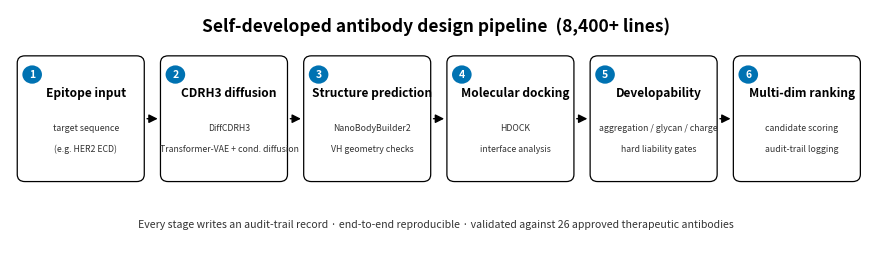

Source code (Python): (Note: this script raises an exception after producing the figure.)
#!/usr/bin/env python3
"""Journal-grade figures (English, publication style) for the Biochat antibody
design system.  Colour-blind safe palette (Okabe-Ito), Helvetica, white
background, vector output, 300 dpi.

Figures:
  fig1_pipeline.png/svg   — end-to-end antibody design pipeline (scheme)
  fig2_benchmark.png/svg  — before/after retrospective benchmark (3 panels)
  fig3_cdrh3.png/svg      — position-sensitive CDRH3 model vs production scorer
  fig4_engineering.png/svg— engineering quality: tests + codebase composition
"""
from __future__ import annotations

import matplotlib
matplotlib.use("Agg")
import matplotlib.font_manager as fm
import matplotlib.pyplot as plt
from matplotlib.patches import FancyArrowPatch, FancyBboxPatch
import numpy as np

# ── Okabe-Ito colour-blind-safe palette ─────────────────────────
BLUE   = "#0072B2"
ORANGE = "#E69F00"
GREEN  = "#009E73"
RED    = "#D55E00"
SKY    = "#56B4E9"
GREY   = "#999999"
DARK   = "#000000"
LIGHT_GREY = "#CCCCCC"

FIG_DIR = "figs"
DPI = 300

FONT = "Helvetica"


def _setup_font() -> None:
    avail = {f.name for f in fm.fontManager.ttflist}
    if FONT in avail:
        plt.rcParams["font.sans-serif"] = [FONT, "DejaVu Sans"]
    plt.rcParams["font.family"] = "sans-serif"
    plt.rcParams["axes.unicode_minus"] = False


def _save(fig, name: str) -> None:
    for ext in ("png", "svg"):
        fig.savefig(f"{FIG_DIR}/{name}.{ext}", dpi=DPI, bbox_inches="tight",
                    facecolor="white", transparent=False)
    plt.close(fig)
    print("OK", name)


def _style_axis(ax) -> None:
    ax.set_facecolor("white")
    for side in ("top", "right"):
        ax.spines[side].set_visible(False)
    for side in ("left", "bottom"):
        ax.spines[side].set_color(DARK)
        ax.spines[side].set_linewidth(0.8)
    ax.tick_params(colors=DARK, labelsize=7.5, length=2.5, width=0.8)


# ═══════════════════════════════════════════════════════════════
# FIG 1 — pipeline scheme
# ═══════════════════════════════════════════════════════════════
def fig1_pipeline() -> None:
    steps = [
        ("1", "Epitope input", "target sequence\n(e.g. HER2 ECD)"),
        ("2", "CDRH3 diffusion", "DiffCDRH3\nTransformer-VAE + cond. diffusion"),
        ("3", "Structure prediction", "NanoBodyBuilder2\nVH geometry checks"),
        ("4", "Molecular docking", "HDOCK\ninterface analysis"),
        ("5", "Developability", "aggregation / glycan / charge\nhard liability gates"),
        ("6", "Multi-dim ranking", "candidate scoring\naudit-trail logging"),
    ]
    fig, ax = plt.subplots(figsize=(11.0, 3.1), facecolor="white")
    ax.set_xlim(0, 100); ax.set_ylim(0, 30)
    ax.axis("off")

    n = len(steps)
    bw, gap = 14.6, 2.2
    x0 = 1.0
    for i, (num, title, desc) in enumerate(steps):
        x = x0 + i * (bw + gap)
        # node body: thin grey border, white fill (journal style)
        box = FancyBboxPatch((x, 8.5), bw, 15.5,
                             boxstyle="round,pad=0.15,rounding_size=0.9",
                             facecolor="white", edgecolor=DARK, linewidth=0.9, zorder=3)
        ax.add_patch(box)
        # number circle
        circ = plt.Circle((x + 1.6, 8.5 + 15.5 - 2.2), 1.15, facecolor=BLUE,
                          edgecolor="none", zorder=4)
        ax.add_patch(circ)
        ax.text(x + 1.6, 8.5 + 15.5 - 2.2, num, ha="center", va="center",
                fontsize=7.5, fontweight="bold", color="white", zorder=5)
        # title
        ax.text(x + bw / 2 + 0.6, 8.5 + 11.0, title, ha="center", va="center",
                fontsize=8.6, fontweight="bold", color=DARK, zorder=4)
        # description
        for ln, line in enumerate(desc.split("\n")):
            ax.text(x + bw / 2 + 0.6, 8.5 + 6.6 - ln * 2.6, line, ha="center",
                    va="center", fontsize=6.3, color="#333333", zorder=4)
        if i < n - 1:
            ax.add_patch(FancyArrowPatch(
                (x + bw + 0.15, 8.5 + 7.75), (x + bw + gap - 0.15, 8.5 + 7.75),
                arrowstyle="-|>", mutation_scale=13, color=DARK, lw=1.0, zorder=2))

    ax.text(50, 27.2, "Self-developed antibody design pipeline  (8,400+ lines)",
            ha="center", fontsize=12.5, fontweight="bold", color=DARK)
    ax.text(50, 2.6,
            "Every stage writes an audit-trail record \u00b7 end-to-end reproducible \u00b7 "
            "validated against 26 approved therapeutic antibodies",
            ha="center", fontsize=7.6, color="#333333")
    _save(fig, "fig1_pipeline")


# ═══════════════════════════════════════════════════════════════
# FIG 2 — retrospective benchmark, before vs after
# ═══════════════════════════════════════════════════════════════
def fig2_benchmark() -> None:
    metrics = [
        ("(a)  Discriminative power\nAUC, approved vs random decoys", 0.212, 0.734, "AUC", "higher is better"),
        ("(b)  Approved-drug pass rate\n26 gold-standard antibodies", 96.2, 100.0, "%", "higher is better"),
        ("(c)  Gate conflicts\nfilter vs scorer disagreements", 36.0, 0.0, "count", "lower is better"),
    ]
    fig, axes = plt.subplots(1, 3, figsize=(11.5, 3.6), facecolor="white")
    for ax, (label, before, after, unit, note) in zip(axes, metrics):
        _style_axis(ax)

        cats = ["before", "after"]
        vals = [before, after]
        cols = ["#D9D9D9", BLUE]
        x = np.arange(2)
        bars = ax.bar(x, vals, width=0.52, color=cols, edgecolor=DARK,
                      linewidth=0.7, zorder=3)
        for xi, v in zip(x, vals):
            ax.annotate(f"{v:g}", xy=(xi, v), xytext=(0, 3),
                        textcoords="offset points", ha="center", fontsize=12,
                        fontweight="bold",
                        color="#444444" if xi == 0 else BLUE, zorder=4)
        ax.set_xticks(x)
        ax.set_xticklabels(cats, fontsize=8.5, color=DARK)
        ax.set_ylabel(unit, fontsize=8.2, color=DARK)
        ax.tick_params(axis="y", labelsize=7.5)

        # improvement tag: vector arrow + delta text (side-by-side, no overlap)
        improved = (after > before) if "higher" in note else (after < before)
        delta = abs(after - before)
        top = max(vals)
        ylim_hi = top * 1.38 if top > 0 else 1.0
        ax.set_ylim(0, ylim_hi)
        tri_x, tri_y = 0.5, ylim_hi * 0.86
        ax.annotate("", xy=(tri_x, tri_y + ylim_hi * 0.09), xytext=(tri_x, tri_y),
                    arrowprops=dict(arrowstyle="-|>", color=GREEN if improved else RED,
                                    lw=1.6, mutation_scale=13), zorder=4)
        ax.annotate(f"{delta:g} {unit}", xy=(tri_x + 0.34, tri_y + ylim_hi * 0.045),
                    ha="left", va="center", fontsize=8, fontweight="bold",
                    color=GREEN if improved else RED, zorder=4)

        ax.set_title(label, fontsize=8.6, color=DARK, pad=10, loc="left")
        ax.text(0.5, -0.16, note, transform=ax.transAxes, ha="center",
                fontsize=7.2, color="#555555")

    fig.suptitle("Retrospective benchmark: approved therapeutic antibodies as the developability gold standard",
                 fontsize=11.5, fontweight="bold", color=DARK, y=1.02)
    fig.tight_layout()
    _save(fig, "fig2_benchmark")


# ═══════════════════════════════════════════════════════════════
# FIG 3 — CDRH3 position-sensitive model
# ═══════════════════════════════════════════════════════════════
def fig3_cdrh3() -> None:
    fig, ax = plt.subplots(figsize=(5.6, 4.1), facecolor="white")
    _style_axis(ax)

    labels = ["Production scorer\n(composition-based)", "Position-sensitive\ndipeptide model"]
    values = [0.5, 0.8844]
    errs = [0.0, 0.0246]
    colors = ["#D9D9D9", BLUE]

    bars = ax.bar(labels, values, yerr=errs, width=0.5, color=colors,
                  edgecolor=DARK, linewidth=0.7, zorder=3,
                  error_kw=dict(ecolor=DARK, lw=0.9, capsize=4))
    for bar, v in zip(bars, values):
        ax.annotate(f"{v:.2f}", xy=(bar.get_x() + bar.get_width() / 2, v + 0.03),
                    ha="center", fontsize=10.5, fontweight="bold", color=DARK, zorder=4)

    ax.axhline(0.5, color=DARK, lw=0.8, ls=(0, (3, 3)), zorder=1)
    ax.annotate("random level (AUC = 0.5)", xy=(1.62, 0.505), fontsize=7.2,
                color="#333333", va="bottom")
    ax.set_ylim(0, 1.05)
    ax.set_ylabel("AUC (approved vs composition-matched shuffled)", fontsize=8.2, color=DARK)
    ax.tick_params(axis="x", labelsize=7.8)
    ax.set_title("Position-sensitive CDRH3 model resolves the\ncompositional-scorer blind spot",
                 fontsize=9.6, color=DARK, pad=10, loc="left", fontweight="bold")

    ax.text(0.02, 0.035,
            "mean \u00b1 s.d. over 40 shuffle seeds (min 0.839, max 0.922)\n"
            "train 1,296 PDB heavy chains \u00b7 test 26 approved antibodies (held out)\n"
            "score = mean pointwise mutual information of adjacent residues",
            transform=ax.transAxes, fontsize=6.8, color="#333333", va="bottom",
            bbox={"boxstyle": "round,pad=0.4", "facecolor": "#FAFAFA",
                  "edgecolor": LIGHT_GREY, "linewidth": 0.6})
    fig.tight_layout()
    _save(fig, "fig3_cdrh3")


# ═══════════════════════════════════════════════════════════════
# FIG 4 — engineering quality
# ═══════════════════════════════════════════════════════════════
def fig4_engineering() -> None:
    fig, (ax1, ax2) = plt.subplots(1, 2, figsize=(11.2, 3.9), facecolor="white",
                                   gridspec_kw={"width_ratios": [1.15, 1.0]})

    # ── panel (a): test suite ───────────────────────────────────
    _style_axis(ax1)
    ax1.set_xlim(0, 150); ax1.set_ylim(-0.6, 0.6)
    ax1.barh([0], [149], height=0.42, color=GREEN, edgecolor=DARK, linewidth=0.7, zorder=3)
    ax1.barh([0], [1], left=[149], height=0.42, color=LIGHT_GREY, edgecolor=DARK, linewidth=0.7, zorder=3)
    ax1.text(149 / 2, 0.18, "149 passed", ha="center", fontsize=8.5, fontweight="bold", color="white", zorder=4)
    ax1.text(149.5, 0.18, "1 skipped", ha="center", fontsize=7.2, color="#333333", zorder=4)
    ax1.set_yticks([])
    ax1.set_xlabel("tests (pytest)", fontsize=8.2, color=DARK)
    ax1.set_title("(a)  Test suite: 149 passed / 1 skipped", fontsize=9.2,
                  color=DARK, loc="left", pad=8, fontweight="bold")

    # ── panel (b): codebase composition ─────────────────────────
    _style_axis(ax2)
    modules = [
        ("antibody design pipeline (self)", 8402, BLUE),
        ("agent / service / LLM layers", 5703, SKY),
        ("UI (Streamlit / Gradio)", 3240, GREEN),
        ("utils / knowledge / schemas", 3407, ORANGE),
        ("scientific tools (upstream)", 32906, LIGHT_GREY),
    ]
    modules = modules[::-1]
    names = [m[0] for m in modules]
    vals = [m[1] for m in modules]
    cols = [m[2] for m in modules]

    ypos = np.arange(len(modules))
    ax2.barh(ypos, vals, height=0.58, color=cols, edgecolor="none", zorder=3)
    for y, v, name in zip(ypos, vals, names):
        if v >= 5000:
            ax2.text(v - 400, y, f"{v:,}", va="center", ha="right", fontsize=7.2,
                     color="white", fontweight="bold", zorder=4)
        else:
            ax2.text(v + 250, y, f"{v:,}", va="center", ha="left", fontsize=7.2,
                     color="#333333", zorder=4)
    ax2.set_yticks(ypos)
    ax2.set_yticklabels(names, fontsize=7.2, color=DARK)
    ax2.set_xlabel("lines of Python", fontsize=8.2, color=DARK)
    ax2.set_xlim(0, 36000)
    ax2.set_title("(b)  Codebase composition (53,658 LOC)", fontsize=9.2,
                  color=DARK, loc="left", pad=8, fontweight="bold")
    ax2.xaxis.set_major_formatter(lambda x, _: f"{int(x/1000)}k")

    fig.suptitle("Engineering quality: automated tests and codebase composition",
                 fontsize=11.5, fontweight="bold", color=DARK, y=1.02)
    fig.tight_layout()
    _save(fig, "fig4_engineering")


# ═══════════════════════════════════════════════════════════════
# FIG 5 — combined 2x2 for slides
# ═══════════════════════════════════════════════════════════════
def fig5_summary() -> None:
    from matplotlib.image import imread
    files = ["fig1_pipeline.png", "fig2_benchmark.png", "fig3_cdrh3.png", "fig4_engineering.png"]
    titles = ["(a) End-to-end design pipeline", "(b) Retrospective benchmark, before/after",
              "(c) Position-sensitive CDRH3 model", "(d) Engineering quality"]
    fig, axes = plt.subplots(2, 2, figsize=(13.5, 8.6), facecolor="white")
    for ax, f, t in zip(axes.flat, files, titles):
        ax.imshow(imread(f"{FIG_DIR}/{f}"))
        ax.axis("off")
        ax.set_title(t, fontsize=11, color=DARK, loc="left", pad=7, fontweight="bold")
    fig.suptitle("Biochat: AI-agent antibody design & developability assessment",
                 fontsize=15, fontweight="bold", color=DARK, y=0.995)
    fig.tight_layout(rect=(0, 0, 1, 0.97))
    _save(fig, "fig5_summary")


if __name__ == "__main__":
    _setup_font()
    fig1_pipeline()
    fig2_benchmark()
    fig3_cdrh3()
    fig4_engineering()
    fig5_summary()
    print("ALL DONE")
